Image classification data set "dataset" (aadarshagarwal1/ETR on GitHub). Class labels (3): blue, red, yellow.

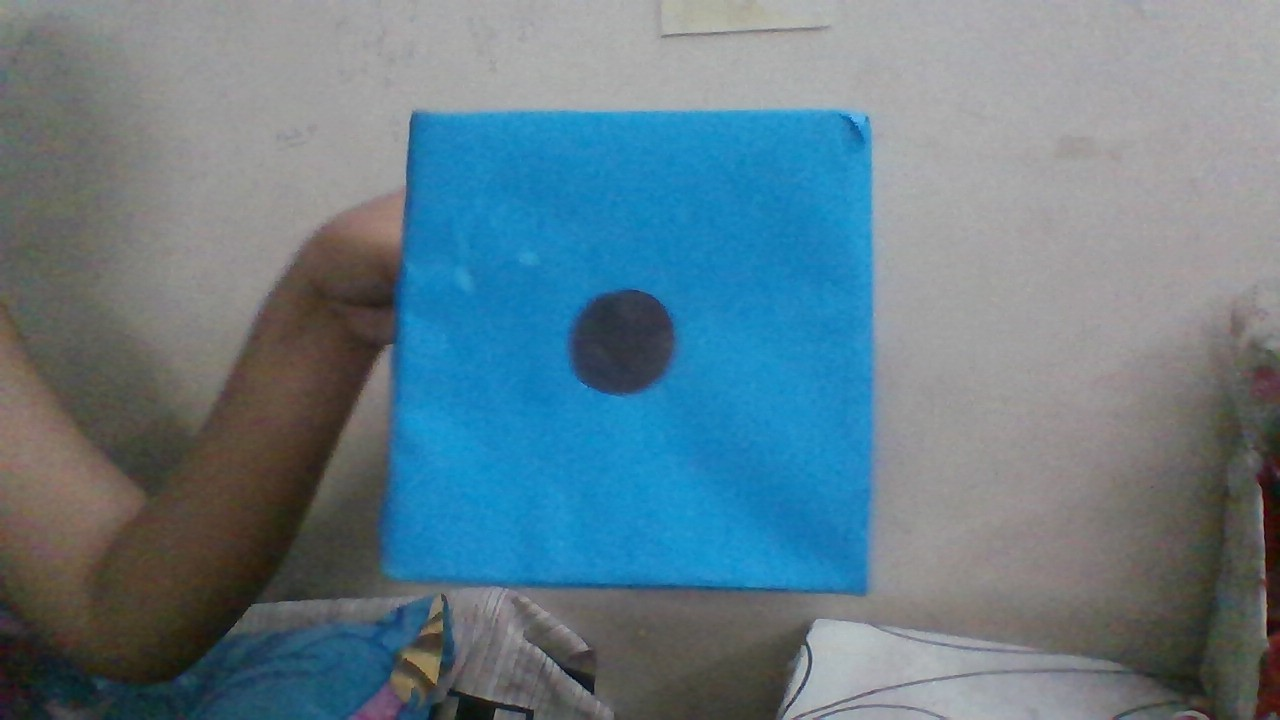
Label: blue

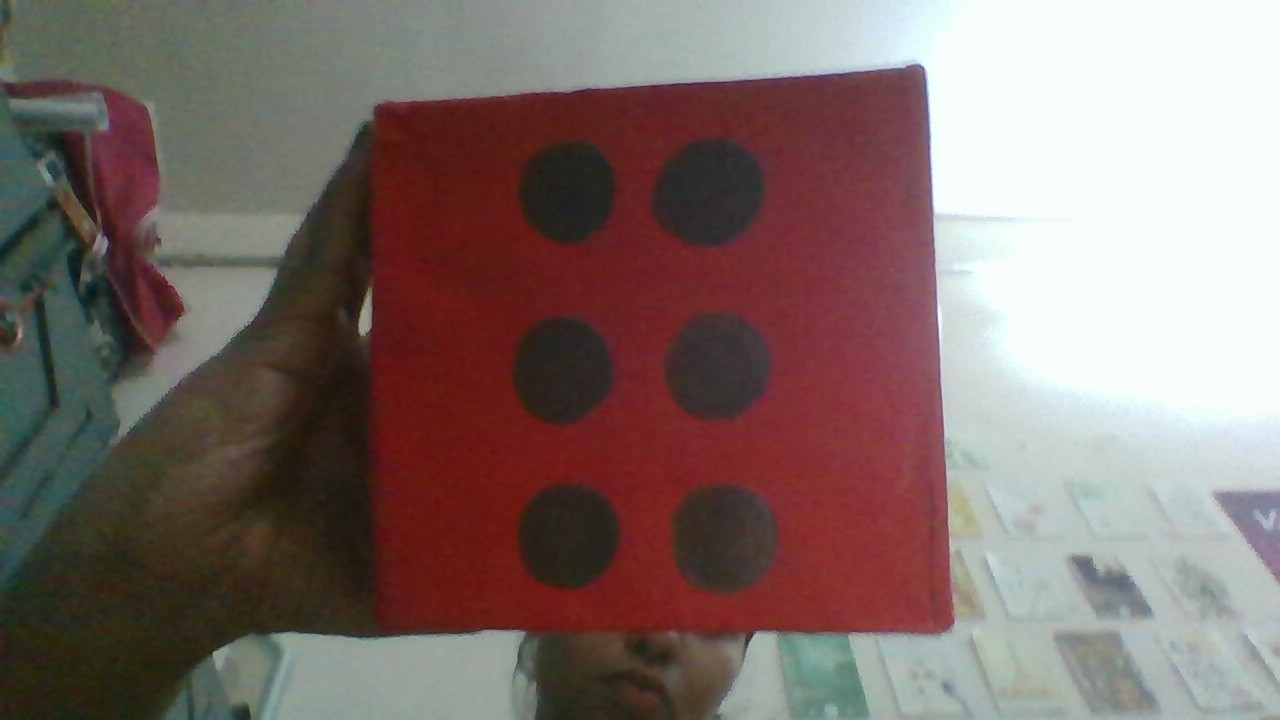
Label: red

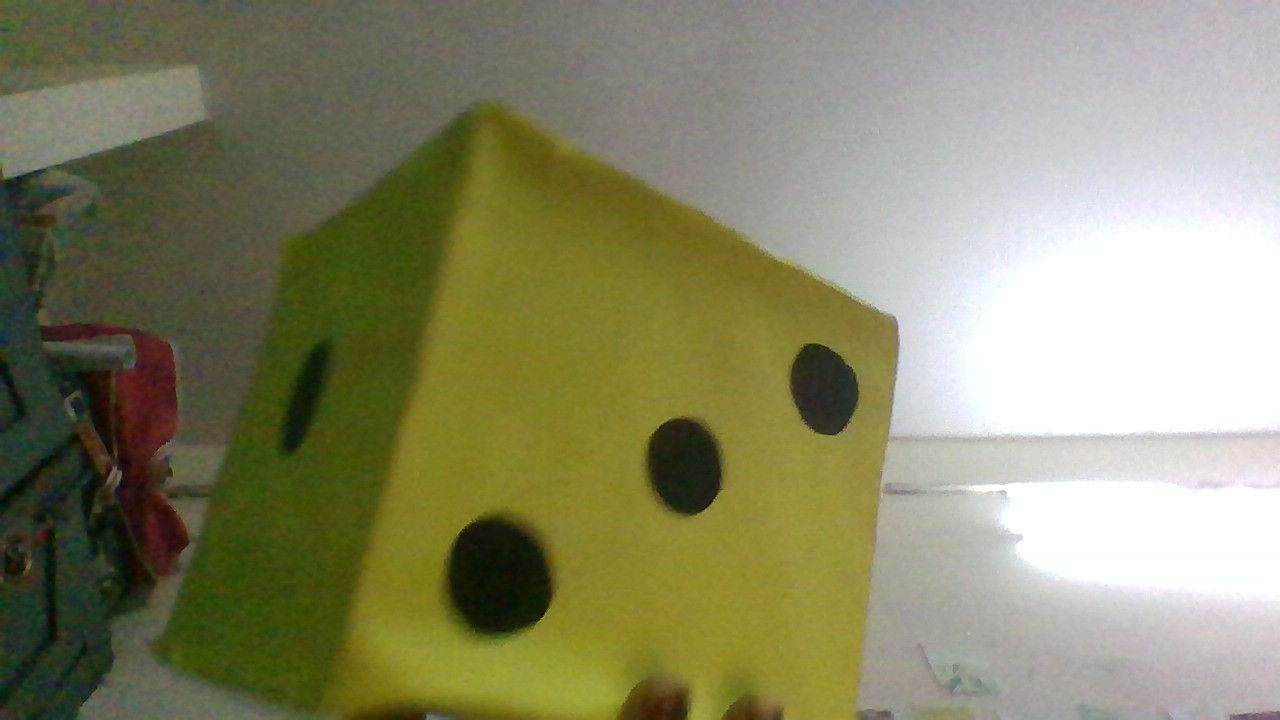
Label: yellow

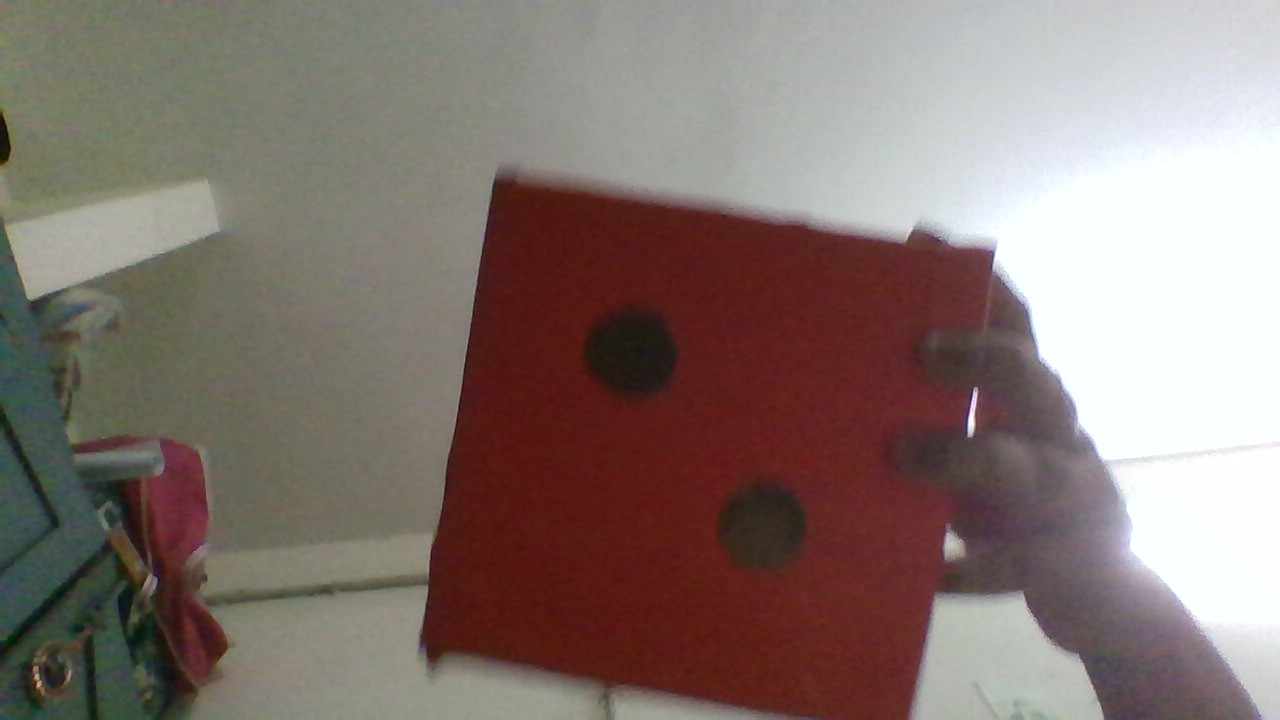
Label: red

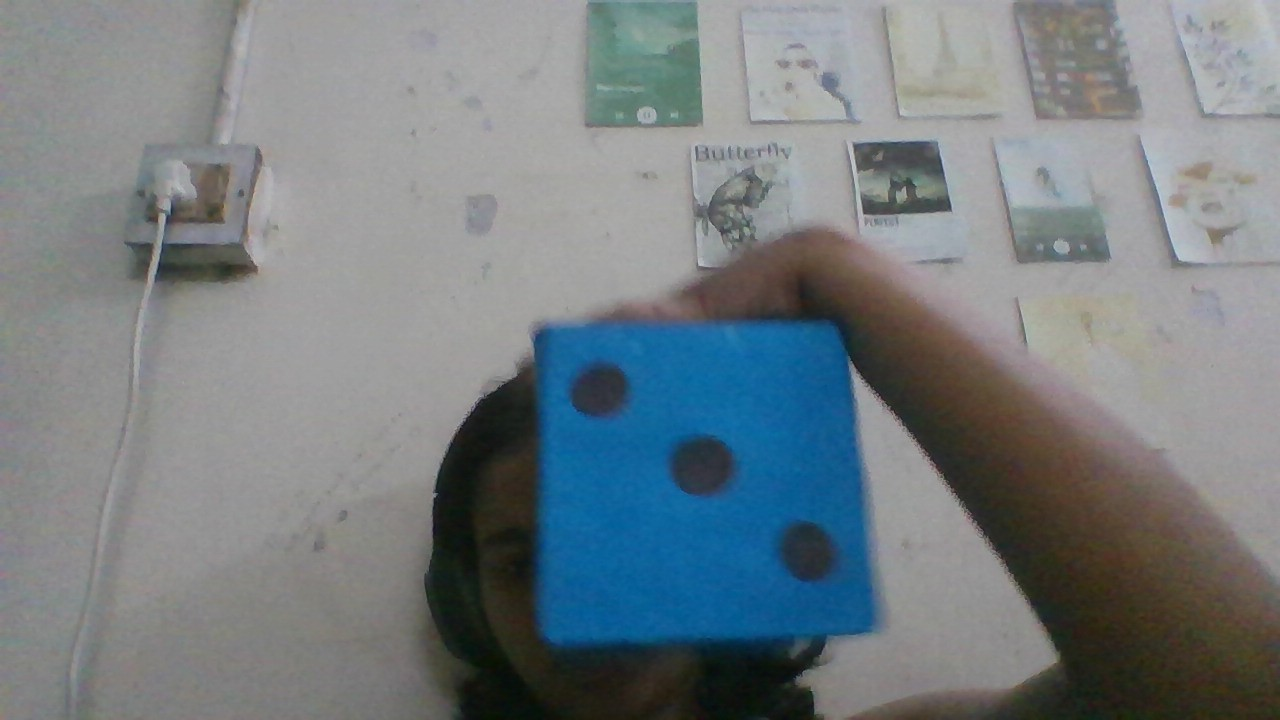
Label: blue

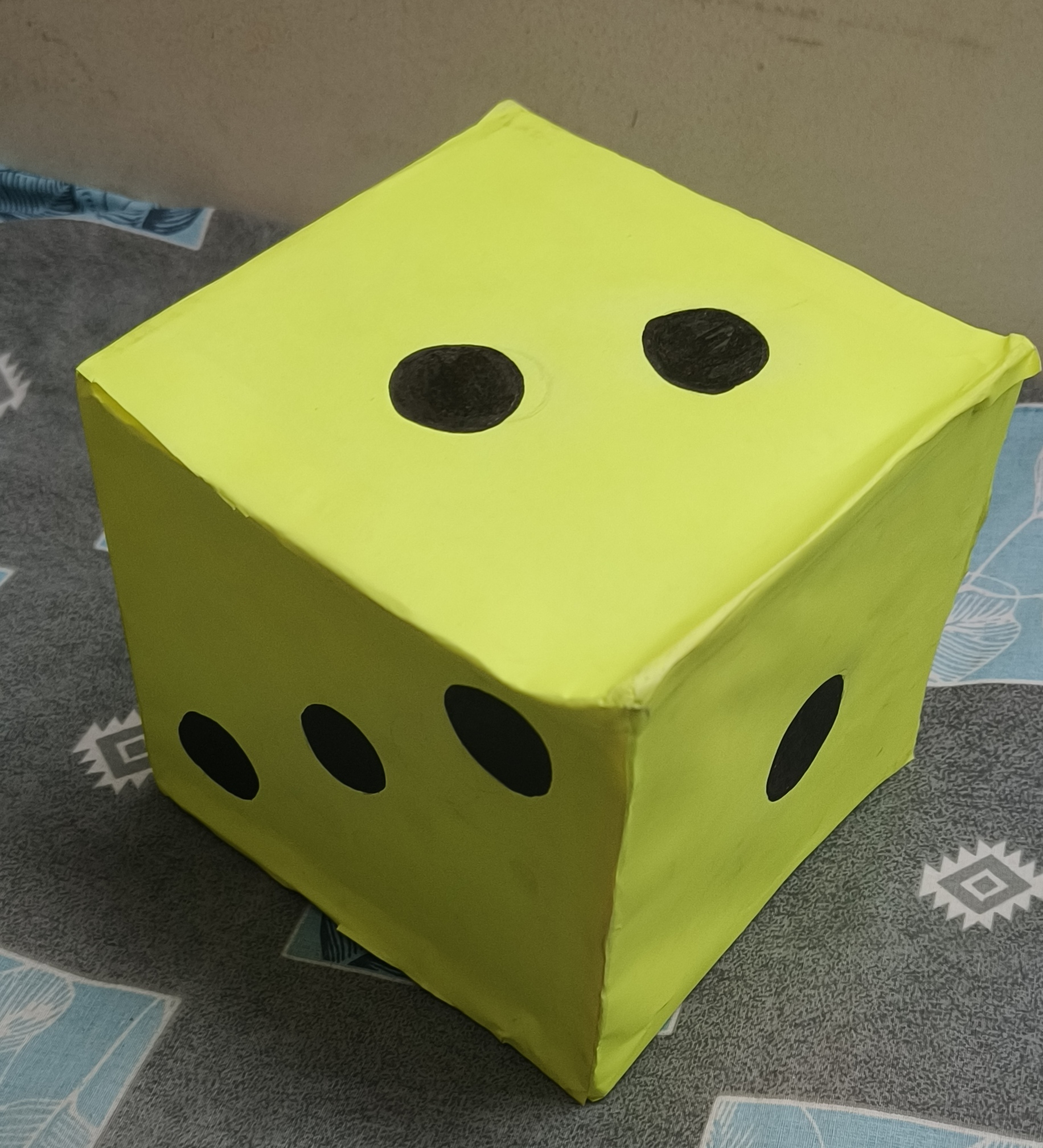
Label: yellow
